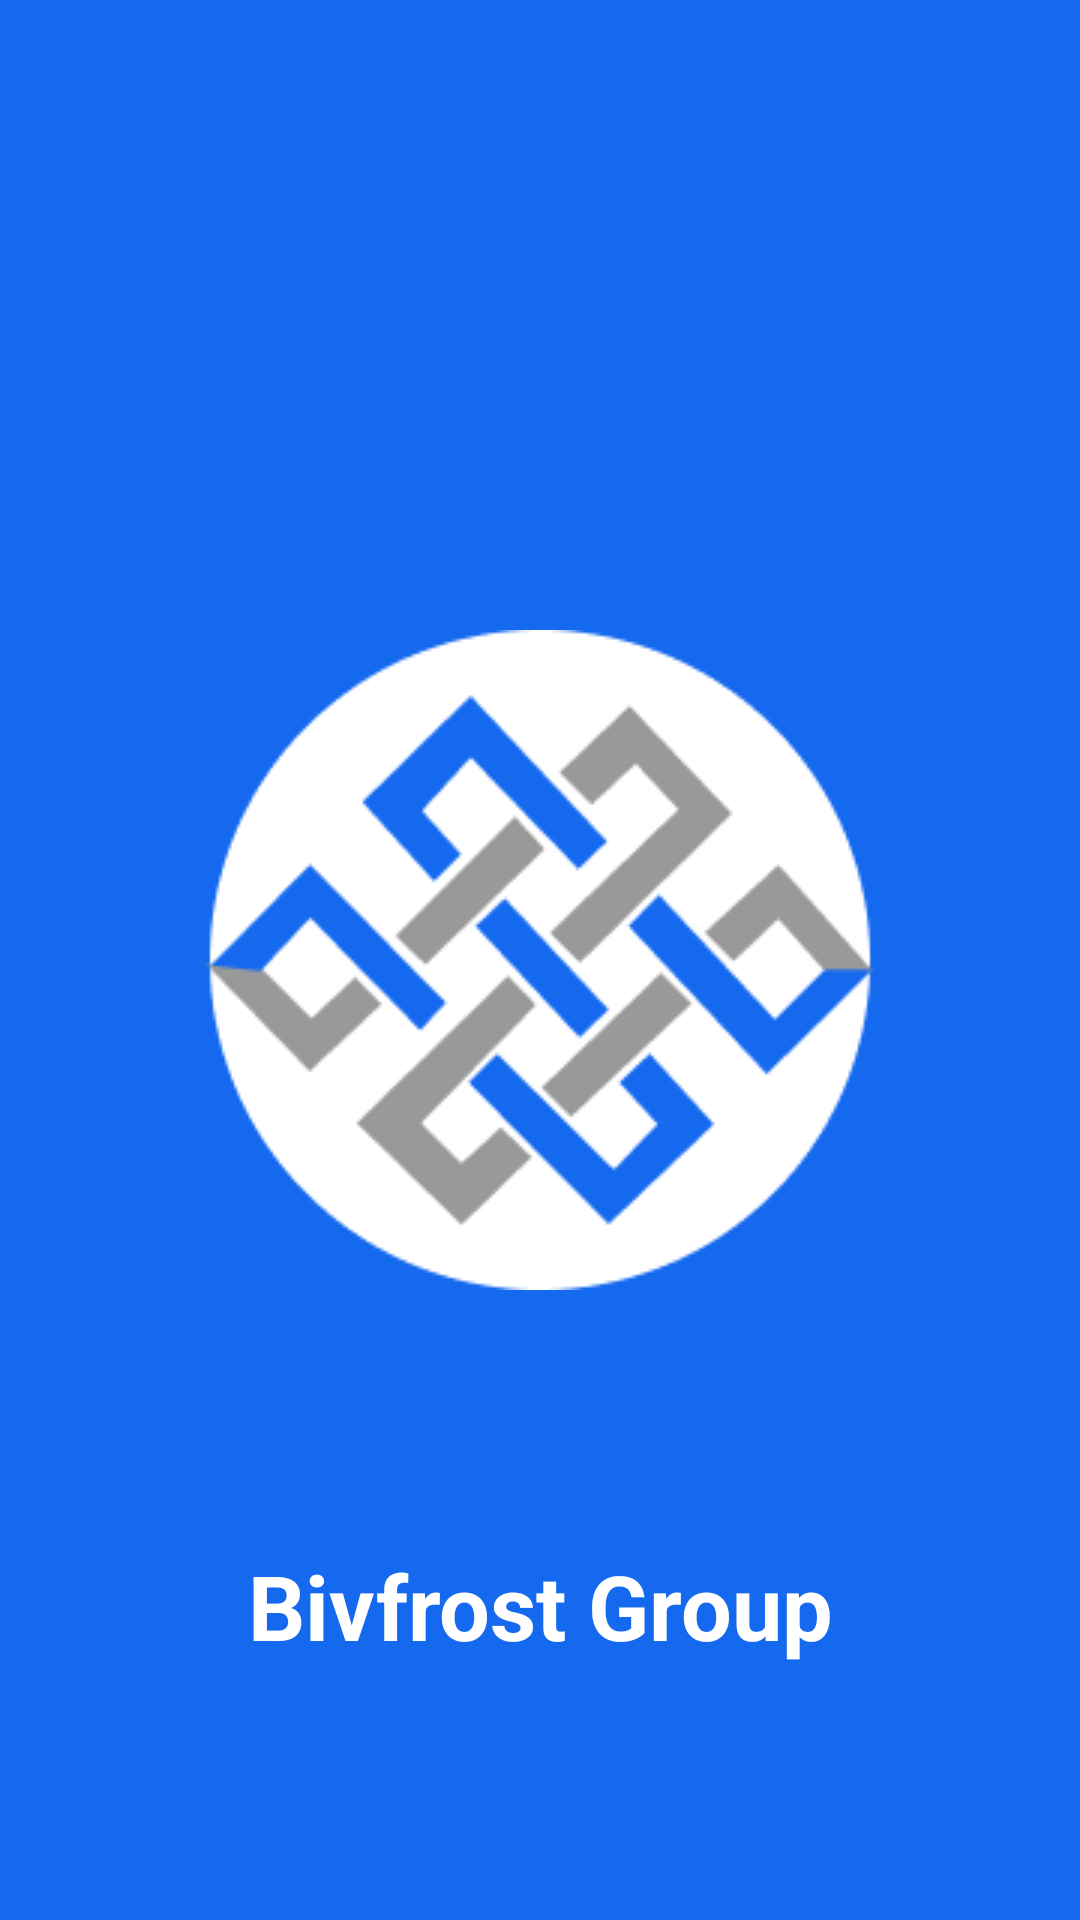

Reconstruct the res/layout file that produces this screen, plus the resources it refers to.
<!-- AndroidManifest.xml: application theme Theme.AppDivisas -->
<!-- res/layout/activity_splash_screen.xml -->
<?xml version="1.0" encoding="utf-8"?>
<androidx.constraintlayout.motion.widget.MotionLayout xmlns:android="http://schemas.android.com/apk/res/android"
    xmlns:app="http://schemas.android.com/apk/res-auto"
    xmlns:tools="http://schemas.android.com/tools"
    android:layout_width="match_parent"
    android:layout_height="match_parent"
    android:background="@color/azulB"
    android:gravity="center"
    android:id="@+id/motion_base"
    app:layoutDescription="@xml/activity_splash_screen_scene"
    tools:context=".splash_screen">


    <ImageView
        android:id="@+id/imageView"
        android:layout_width="wrap_content"
        android:layout_height="wrap_content"
        app:layout_constraintBottom_toBottomOf="parent"
        app:layout_constraintEnd_toEndOf="parent"
        app:layout_constraintStart_toStartOf="parent"
        app:layout_constraintTop_toTopOf="parent"
        app:srcCompat="@drawable/logo" />

    <TextView
        android:id="@+id/textView5"
        android:layout_width="wrap_content"
        android:layout_height="wrap_content"
        android:text="Bivfrost Group"
        android:textColor="@color/white"
        android:textSize="30dp"
        android:textStyle="bold"
        app:layout_constraintBottom_toBottomOf="parent"
        app:layout_constraintEnd_toEndOf="parent"
        app:layout_constraintStart_toStartOf="parent"
        app:layout_constraintTop_toBottomOf="@+id/imageView" />
</androidx.constraintlayout.motion.widget.MotionLayout>
<!-- resources referenced by this layout -->
<resources>
  <color name="azulB">#1569EF</color>
  <color name="white">#FFFFFFFF</color>
  <!-- drawable logo: png bitmap (drawable, 9168 bytes) -->
  <style name="Theme.AppDivisas" parent="Base.Theme.AppDivisas" />
  <style name="Base.Theme.AppDivisas" parent="Theme.AppCompat.Light.NoActionBar">
          
          
      </style>
</resources>
